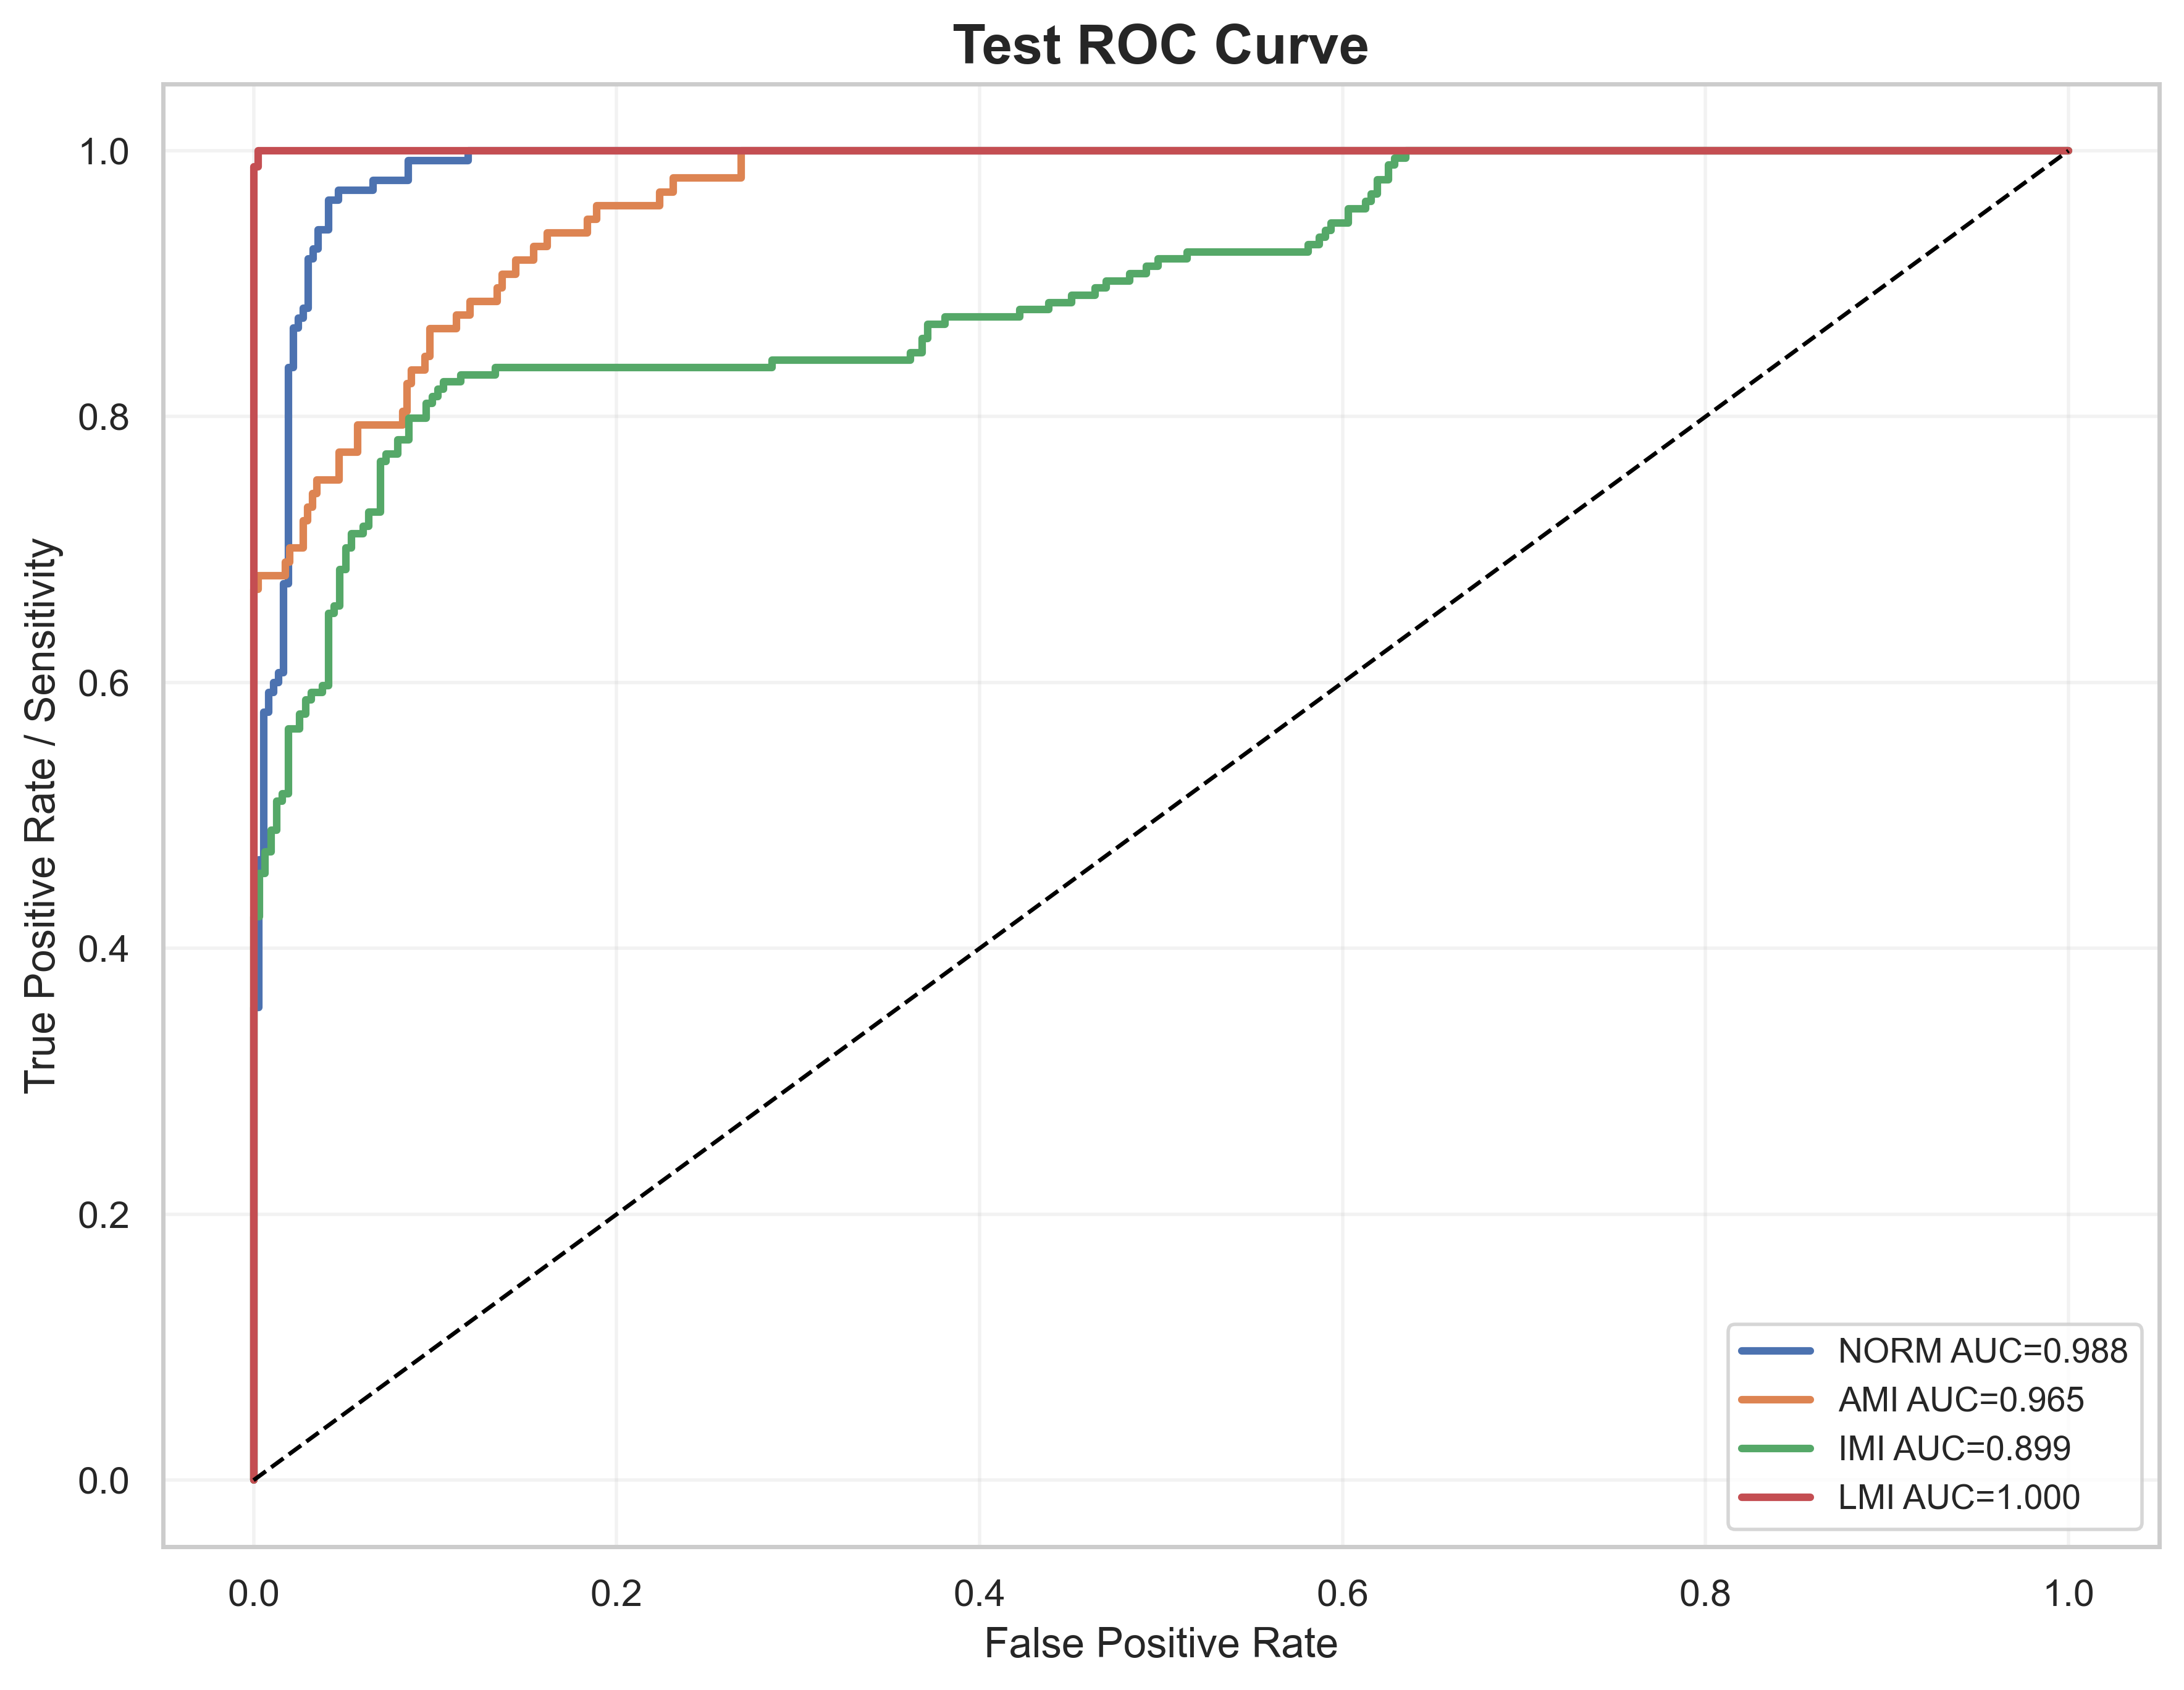

The data file committed next to this chart (first rows):
label, fpr, tpr, auc
NORM, 0.0, 0.0, 0.9877
NORM, 0.0, 0.007407, 0.9877
NORM, 0.0, 0.3556, 0.9877
NORM, 0.002747, 0.3556, 0.9877
NORM, 0.002747, 0.4667, 0.9877
NORM, 0.005495, 0.4667, 0.9877
NORM, 0.005495, 0.5778, 0.9877
NORM, 0.008242, 0.5778, 0.9877
NORM, 0.008242, 0.5926, 0.9877
NORM, 0.01099, 0.5926, 0.9877
NORM, 0.01099, 0.6, 0.9877
NORM, 0.01374, 0.6, 0.9877
NORM, 0.01374, 0.6074, 0.9877
NORM, 0.01648, 0.6074, 0.9877
NORM, 0.01648, 0.6741, 0.9877
NORM, 0.01923, 0.6741, 0.9877
NORM, 0.01923, 0.837, 0.9877
NORM, 0.02198, 0.837, 0.9877
NORM, 0.02198, 0.8667, 0.9877
NORM, 0.02473, 0.8667, 0.9877
NORM, 0.02473, 0.8741, 0.9877
NORM, 0.02747, 0.8741, 0.9877
NORM, 0.02747, 0.8815, 0.9877
NORM, 0.03022, 0.8815, 0.9877
NORM, 0.03022, 0.9185, 0.9877
NORM, 0.03297, 0.9185, 0.9877
NORM, 0.03297, 0.9259, 0.9877
NORM, 0.03571, 0.9259, 0.9877
NORM, 0.03571, 0.9407, 0.9877
NORM, 0.04121, 0.9407, 0.9877
NORM, 0.04121, 0.963, 0.9877
NORM, 0.0467, 0.963, 0.9877
NORM, 0.0467, 0.9704, 0.9877
NORM, 0.06593, 0.9704, 0.9877
NORM, 0.06593, 0.9778, 0.9877
NORM, 0.08516, 0.9778, 0.9877
NORM, 0.08516, 0.9926, 0.9877
NORM, 0.1181, 0.9926, 0.9877
NORM, 0.1181, 1.0, 0.9877
NORM, 1.0, 1.0, 0.9877
AMI, 0.0, 0.0, 0.9654
AMI, 0.0, 0.01031, 0.9654
AMI, 0.0, 0.6701, 0.9654
AMI, 0.002488, 0.6701, 0.9654
AMI, 0.002488, 0.6804, 0.9654
AMI, 0.01741, 0.6804, 0.9654
AMI, 0.01741, 0.6907, 0.9654
AMI, 0.0199, 0.6907, 0.9654
AMI, 0.0199, 0.701, 0.9654
AMI, 0.02736, 0.701, 0.9654
AMI, 0.02736, 0.7216, 0.9654
AMI, 0.02985, 0.7216, 0.9654
AMI, 0.02985, 0.732, 0.9654
AMI, 0.03234, 0.732, 0.9654
AMI, 0.03234, 0.7423, 0.9654
AMI, 0.03483, 0.7423, 0.9654
AMI, 0.03483, 0.7526, 0.9654
AMI, 0.04726, 0.7526, 0.9654
AMI, 0.04726, 0.7732, 0.9654
AMI, 0.05721, 0.7732, 0.9654
... 150 more rows
